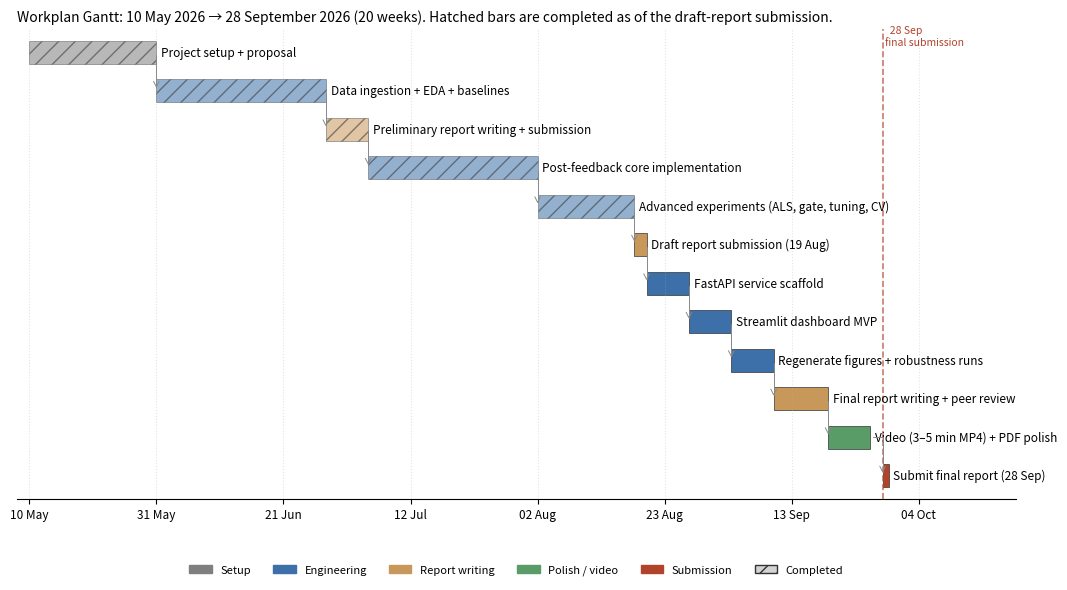

Recreate this plot in Python. (Note: this script raises an exception after producing the figure.)
"""Generate the workplan Gantt chart for Chapter 3 (§3.8).

Produces Final-Report/figures/fig_3_4_workplan_gantt.png.

Timeline: 2026-05-10 (project start) → 2026-09-28 (CM3070 final submission).
Twenty weeks total, split into completed phases (rendered with hatch fill)
and remaining phases (solid fill). Bars are per-milestone durations;
dependencies drawn as thin grey arrows between the end of a predecessor
and the start of its successor. Today's date (2026-08-18) is marked with
a vertical grey dashed line; the 28 September submission with a red dashed
line.
"""
from __future__ import annotations

from datetime import date, timedelta
from pathlib import Path

import matplotlib.dates as mdates
import matplotlib.patches as mpatches
import matplotlib.pyplot as plt

# Full project span.
START = date(2026, 5, 10)
TODAY = date(2026, 8, 18)
SUBMIT = date(2026, 9, 28)


# (label, start_offset_days, duration_days, category, dependency_indices, done)
# Categories: 'setup', 'engineering', 'report', 'polish', 'submit'.
# Offsets are days from the 10 May start; the whole plan must fit
# in 141 days (10 May → 28 Sep inclusive). The `done` flag marks
# milestones that finish on or before TODAY (day 100 = 18 Aug).
# Draft-report submission is 19 August (offset 101), so Week 15 is a
# two-day window before the forward-engineering phase begins.
MILESTONES = [
    # Retrospective phases (Weeks 1–14, days 0–100).
    ("Project setup + proposal",                       0, 21, "setup",       [], True),
    ("Data ingestion + EDA + baselines",              21, 28, "engineering", [0], True),
    ("Preliminary report writing + submission",       49,  7, "report",      [1], True),
    ("Post-feedback core implementation",             56, 28, "engineering", [2], True),
    ("Advanced experiments (ALS, gate, tuning, CV)",  84, 16, "engineering", [3], True),
    # Forward phases (Weeks 15–20, days 100–141).
    ("Draft report submission (19 Aug)",             100,  2, "report",      [4], False),
    ("FastAPI service scaffold",                     102,  7, "engineering", [5], False),
    ("Streamlit dashboard MVP",                      109,  7, "engineering", [6], False),
    ("Regenerate figures + robustness runs",         116,  7, "engineering", [7], False),
    ("Final report writing + peer review",           123,  9, "report",      [8], False),
    ("Video (3–5 min MP4) + PDF polish",             132,  7, "polish",      [9], False),
    ("Submit final report (28 Sep)",                 141,  1, "submit",      [10], False),
]

CATEGORY_COLOURS = {
    "setup":       "#7f7f7f",
    "engineering": "#3d6fa8",
    "report":      "#c8985a",
    "polish":      "#5a9c68",
    "submit":      "#b2432b",
}


def _add_dependency_arrow(ax, x_from: float, x_to: float, y_from: float, y_to: float) -> None:
    ax.annotate(
        "",
        xy=(x_to, y_to),
        xytext=(x_from, y_from),
        arrowprops=dict(
            arrowstyle="->",
            color="#888",
            lw=0.7,
            connectionstyle="angle,angleA=0,angleB=90,rad=0",
        ),
    )


def main() -> None:
    fig, ax = plt.subplots(figsize=(11, 6))

    n = len(MILESTONES)
    for i, (label, offset, duration, category, deps, done) in enumerate(MILESTONES):
        start_dt = START + timedelta(days=offset)
        end_dt = start_dt + timedelta(days=duration)
        colour = CATEGORY_COLOURS[category]
        y = n - 1 - i  # top-down layout
        ax.barh(
            y,
            duration,
            left=mdates.date2num(start_dt),
            height=0.6,
            color=colour,
            edgecolor="#333",
            linewidth=0.5,
            hatch="//" if done else None,
            alpha=0.55 if done else 1.0,
        )
        ax.text(
            mdates.date2num(end_dt) + 0.8,
            y,
            label,
            va="center",
            ha="left",
            fontsize=8.5,
        )
        for dep_idx in deps:
            _, dep_offset, dep_duration, _, _, _ = MILESTONES[dep_idx]
            dep_end = START + timedelta(days=dep_offset + dep_duration)
            dep_y = n - 1 - dep_idx
            _add_dependency_arrow(
                ax,
                mdates.date2num(dep_end),
                mdates.date2num(start_dt),
                dep_y,
                y,
            )

    # Submission marker.
    ax.axvline(
        mdates.date2num(SUBMIT),
        color="#b2432b",
        linewidth=1.2,
        linestyle="--",
        alpha=0.7,
    )
    ax.text(
        mdates.date2num(SUBMIT) + 0.4,
        n - 0.3,
        "  28 Sep\nfinal submission",
        fontsize=7.5,
        color="#b2432b",
        ha="left",
        va="top",
    )

    # X axis: date ticks every three weeks (7 tick marks for 20 weeks + submit).
    tick_dates = [START + timedelta(days=21 * i) for i in range(8)]
    ax.set_xticks([mdates.date2num(d) for d in tick_dates])
    ax.set_xticklabels([d.strftime("%d %b") for d in tick_dates], fontsize=8.5)
    ax.set_xlim(
        mdates.date2num(START) - 2,
        mdates.date2num(SUBMIT) + 22,  # trailing room for row labels
    )

    ax.set_yticks([])
    ax.set_ylim(-0.6, n - 0.4)
    ax.grid(axis="x", linestyle=":", alpha=0.35)
    for spine in ("top", "right", "left"):
        ax.spines[spine].set_visible(False)

    legend_handles = [
        mpatches.Patch(color=CATEGORY_COLOURS["setup"], label="Setup"),
        mpatches.Patch(color=CATEGORY_COLOURS["engineering"], label="Engineering"),
        mpatches.Patch(color=CATEGORY_COLOURS["report"], label="Report writing"),
        mpatches.Patch(color=CATEGORY_COLOURS["polish"], label="Polish / video"),
        mpatches.Patch(color=CATEGORY_COLOURS["submit"], label="Submission"),
        mpatches.Patch(facecolor="lightgrey", hatch="//", edgecolor="#333", label="Completed"),
    ]
    # Legend below the plot in a single horizontal row so it cannot
    # overlap with any bar label (previously collided with the bottom
    # forward-milestone rows).
    ax.legend(
        handles=legend_handles,
        loc="upper center",
        bbox_to_anchor=(0.5, -0.12),
        fontsize=8,
        frameon=False,
        ncol=6,
    )

    ax.set_title(
        "Workplan Gantt: 10 May 2026 → 28 September 2026 (20 weeks). "
        "Hatched bars are completed as of the draft-report submission.",
        fontsize=10,
        loc="left",
    )

    fig.tight_layout()

    out = Path(__file__).resolve().parents[1] / "Final-Report" / "figures" / "fig_3_4_workplan_gantt.png"
    out.parent.mkdir(parents=True, exist_ok=True)
    fig.savefig(out, dpi=180, bbox_inches="tight")
    print(f"Wrote {out}")


if __name__ == "__main__":
    main()
